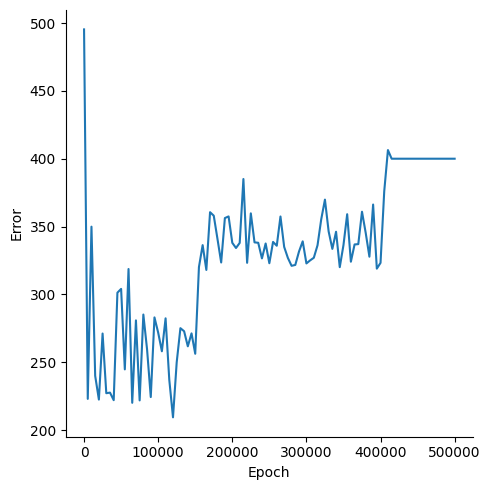

Values plotted in this chart, from the file beside it:
, Epoch, Error
0, 0, 495.3
1, 5000, 223
2, 10000, 349.9
3, 15000, 240
4, 20000, 222.5
5, 25000, 271.1
6, 30000, 227.2
7, 35000, 227.6
8, 40000, 222
9, 45000, 301.3
10, 50000, 304
11, 55000, 244.7
12, 60000, 318.7
13, 65000, 220.1
14, 70000, 280.8
15, 75000, 221.8
16, 80000, 285.1
17, 85000, 259.5
18, 90000, 224.3
19, 95000, 283
20, 100000, 271.8
21, 105000, 258.1
22, 110000, 282.3
23, 115000, 236.9
24, 120000, 209.4
25, 125000, 249.9
26, 130000, 275.1
27, 135000, 272.8
28, 140000, 261.7
29, 145000, 271.3
30, 150000, 256.2
31, 155000, 320.1
32, 160000, 336.3
33, 165000, 318
34, 170000, 360.6
35, 175000, 358
36, 180000, 340.9
37, 185000, 323.5
38, 190000, 356.2
39, 195000, 357.5
40, 200000, 338
41, 205000, 334.2
42, 210000, 337.9
43, 215000, 385
44, 220000, 323.3
45, 225000, 359.7
46, 230000, 338.3
47, 235000, 338
48, 240000, 326.5
49, 245000, 337.5
50, 250000, 322.9
51, 255000, 338.7
52, 260000, 335.9
53, 265000, 357.4
54, 270000, 335
55, 275000, 326.9
56, 280000, 321.1
57, 285000, 321.7
58, 290000, 331.6
59, 295000, 339.1
... 41 more rows
